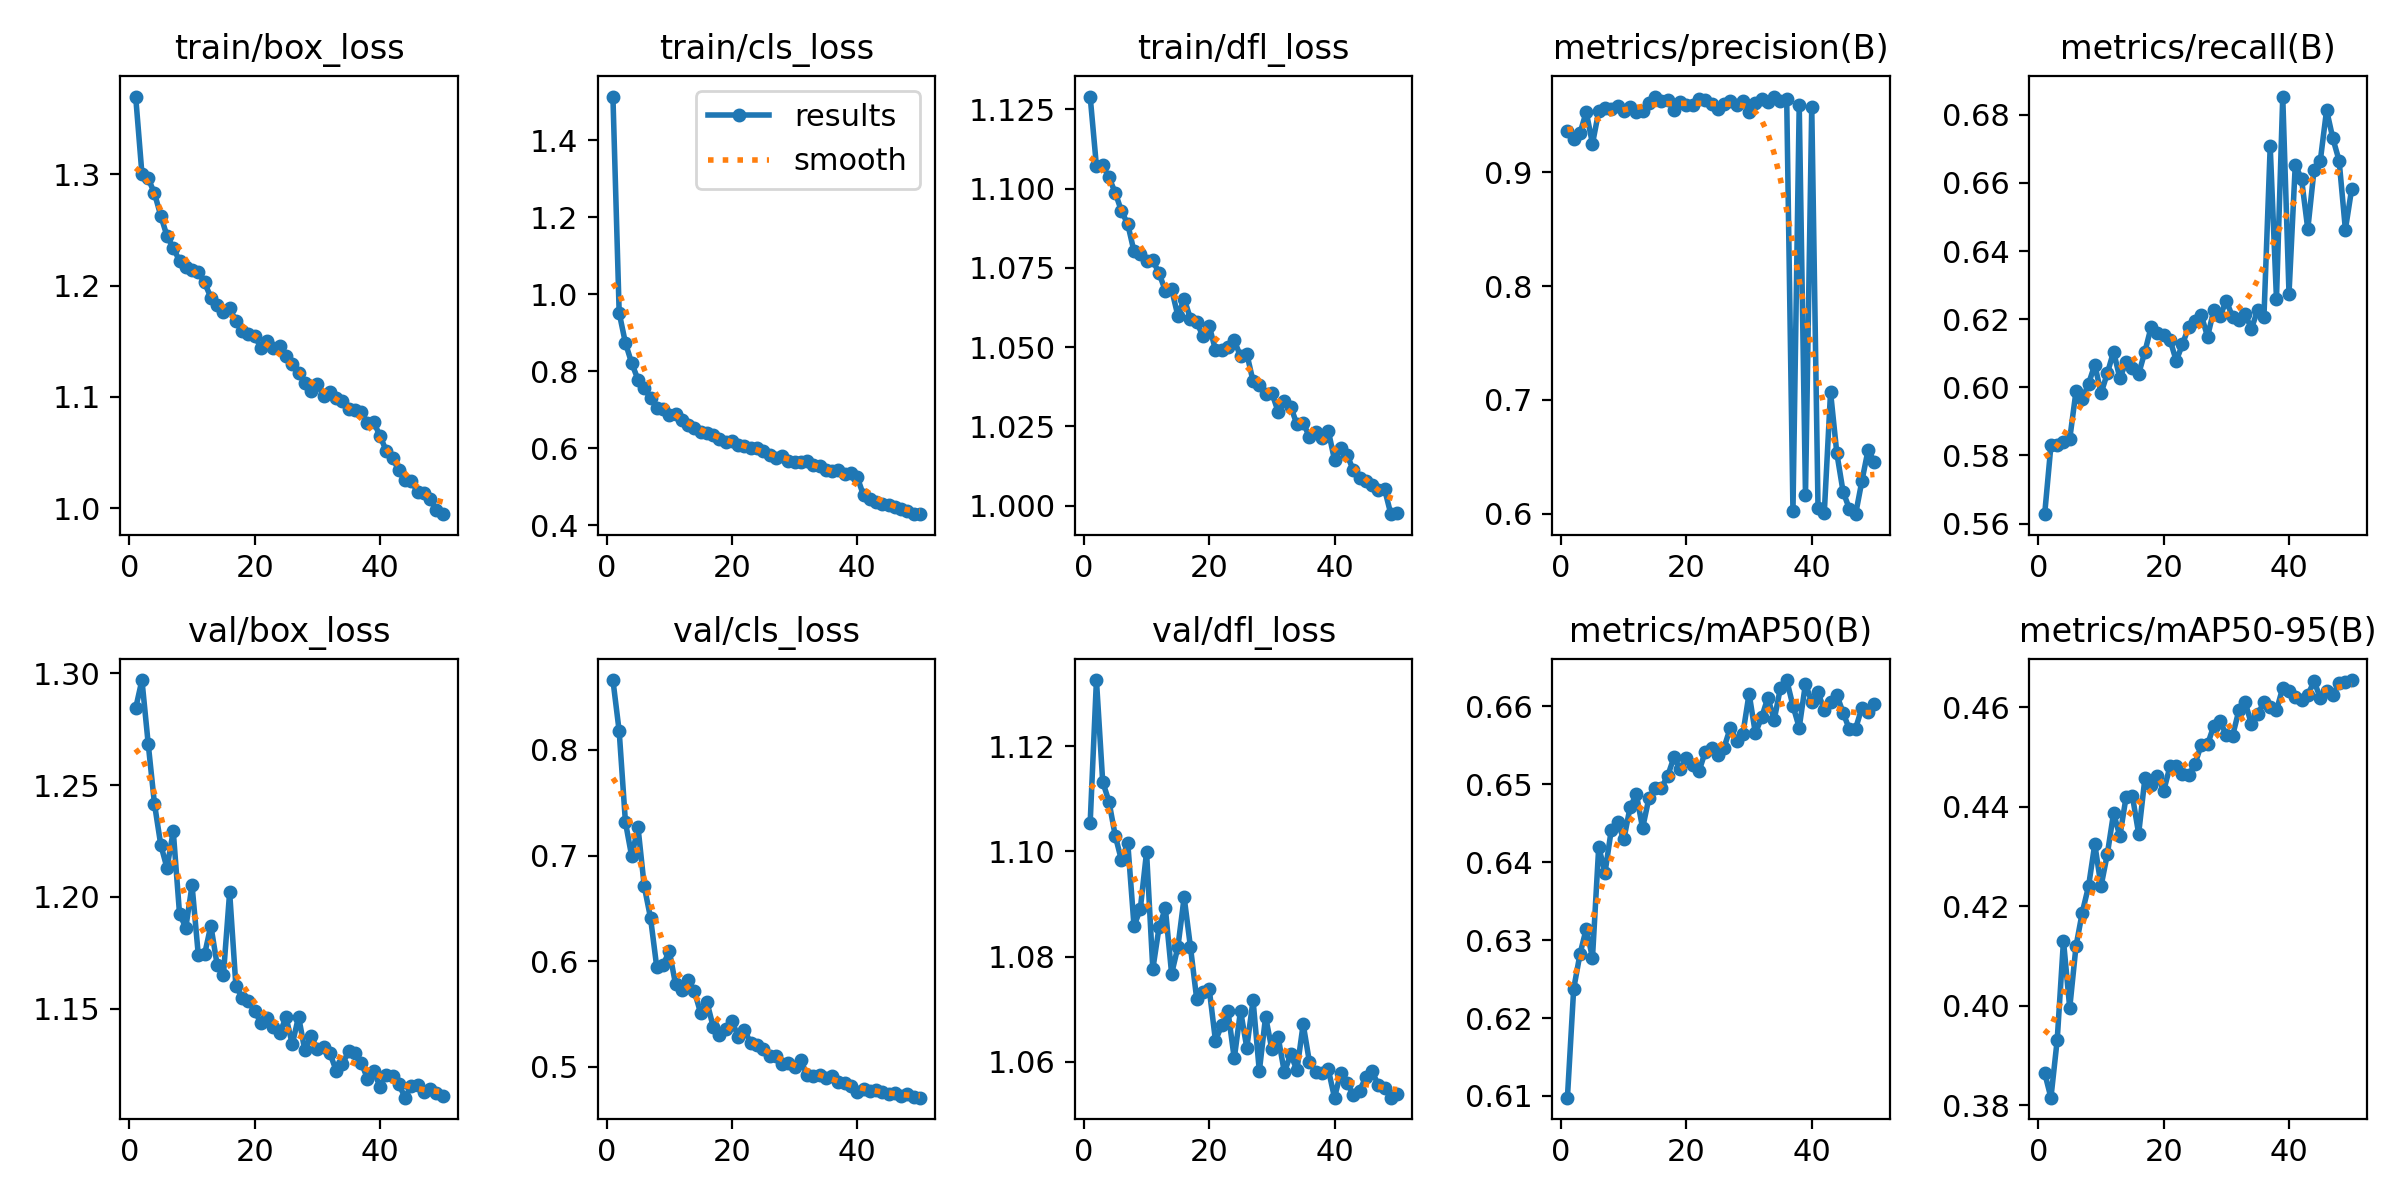

The file beside this chart, header and first rows:
epoch, time, train/box_loss, train/cls_loss, train/dfl_loss, metrics/precision(B), metrics/recall(B), metrics/mAP50(B), metrics/mAP50-95(B), val/box_loss, val/cls_loss, val/dfl_loss, lr/pg0, lr/pg1, lr/pg2
1, 105, 1.37, 1.513, 1.129, 0.9362, 0.5627, 0.6098, 0.3865, 1.284, 0.8662, 1.105, 0.0004748, 0.0004748, 0.0004748
2, 200.9, 1.3, 0.9516, 1.107, 0.9297, 0.5829, 0.6238, 0.3815, 1.297, 0.8177, 1.133, 0.0009323, 0.0009323, 0.0009323
3, 297.5, 1.296, 0.8733, 1.107, 0.9344, 0.5831, 0.6282, 0.3931, 1.269, 0.7316, 1.113, 0.001371, 0.001371, 0.001371
4, 394.4, 1.283, 0.8211, 1.104, 0.9532, 0.5838, 0.6314, 0.4131, 1.242, 0.6992, 1.109, 0.001344, 0.001344, 0.001344
5, 492.5, 1.263, 0.7786, 1.099, 0.9253, 0.5848, 0.6277, 0.3996, 1.223, 0.727, 1.103, 0.001316, 0.001316, 0.001316
6, 592.7, 1.245, 0.7556, 1.093, 0.9538, 0.5988, 0.642, 0.4119, 1.213, 0.671, 1.098, 0.001288, 0.001288, 0.001288
7, 690.9, 1.234, 0.7306, 1.089, 0.9563, 0.5964, 0.6386, 0.4187, 1.229, 0.6412, 1.102, 0.001259, 0.001259, 0.001259
8, 790.1, 1.222, 0.7054, 1.08, 0.9562, 0.601, 0.6441, 0.424, 1.192, 0.5943, 1.086, 0.001231, 0.001231, 0.001231
9, 888.7, 1.217, 0.7032, 1.079, 0.9584, 0.6066, 0.6451, 0.4325, 1.186, 0.5965, 1.089, 0.001203, 0.001203, 0.001203
10, 988.9, 1.214, 0.6864, 1.077, 0.9538, 0.5983, 0.6429, 0.4241, 1.205, 0.6096, 1.1, 0.001174, 0.001174, 0.001174
11, 1087, 1.212, 0.6896, 1.077, 0.9579, 0.6041, 0.647, 0.4305, 1.174, 0.5782, 1.078, 0.001146, 0.001146, 0.001146
12, 1183, 1.203, 0.6724, 1.073, 0.9531, 0.6105, 0.6487, 0.4387, 1.174, 0.5727, 1.086, 0.001118, 0.001118, 0.001118
13, 1282, 1.189, 0.6616, 1.068, 0.9542, 0.6027, 0.6444, 0.4341, 1.187, 0.5819, 1.089, 0.001089, 0.001089, 0.001089
14, 1381, 1.182, 0.6536, 1.068, 0.9607, 0.6074, 0.6482, 0.442, 1.17, 0.5716, 1.077, 0.001061, 0.001061, 0.001061
15, 1477, 1.176, 0.6422, 1.06, 0.966, 0.6057, 0.6495, 0.4422, 1.165, 0.5509, 1.082, 0.001033, 0.001033, 0.001033
16, 1575, 1.18, 0.6406, 1.065, 0.9625, 0.6039, 0.6495, 0.4346, 1.202, 0.5615, 1.091, 0.001005, 0.001005, 0.001005
17, 1675, 1.168, 0.6335, 1.059, 0.9634, 0.6104, 0.651, 0.4457, 1.16, 0.5381, 1.082, 0.0009763, 0.0009763, 0.0009763
18, 1773, 1.159, 0.6254, 1.058, 0.9553, 0.6178, 0.6534, 0.4443, 1.155, 0.5303, 1.072, 0.000948, 0.000948, 0.000948
19, 1872, 1.156, 0.617, 1.053, 0.9615, 0.616, 0.652, 0.4462, 1.153, 0.5359, 1.073, 0.0009197, 0.0009197, 0.0009197
20, 1971, 1.154, 0.6179, 1.057, 0.9594, 0.6154, 0.6533, 0.4432, 1.149, 0.5434, 1.074, 0.0008914, 0.0008914, 0.0008914
21, 2070, 1.144, 0.6075, 1.049, 0.9595, 0.614, 0.6524, 0.4481, 1.143, 0.5285, 1.064, 0.0008631, 0.0008631, 0.0008631
22, 2170, 1.15, 0.6062, 1.049, 0.9647, 0.6078, 0.6516, 0.4482, 1.146, 0.5348, 1.067, 0.0008348, 0.0008348, 0.0008348
23, 2268, 1.144, 0.601, 1.05, 0.9637, 0.6127, 0.6542, 0.4465, 1.142, 0.5223, 1.07, 0.0008065, 0.0008065, 0.0008065
24, 2366, 1.146, 0.6013, 1.052, 0.96, 0.6178, 0.6547, 0.4463, 1.139, 0.5204, 1.061, 0.0007782, 0.0007782, 0.0007782
25, 2466, 1.137, 0.5933, 1.047, 0.9556, 0.6194, 0.6537, 0.4486, 1.146, 0.517, 1.07, 0.0007499, 0.0007499, 0.0007499
26, 2565, 1.129, 0.5835, 1.048, 0.9601, 0.6211, 0.6547, 0.4525, 1.134, 0.5099, 1.063, 0.0007216, 0.0007216, 0.0007216
27, 2665, 1.121, 0.5753, 1.039, 0.9629, 0.6148, 0.6572, 0.4525, 1.146, 0.5101, 1.072, 0.0006934, 0.0006934, 0.0006934
28, 2763, 1.113, 0.579, 1.038, 0.9589, 0.6227, 0.6555, 0.4563, 1.131, 0.5031, 1.058, 0.0006651, 0.0006651, 0.0006651
29, 2862, 1.105, 0.5676, 1.035, 0.9629, 0.621, 0.6564, 0.4573, 1.138, 0.5034, 1.069, 0.0006368, 0.0006368, 0.0006368
30, 2962, 1.112, 0.5649, 1.036, 0.953, 0.6253, 0.6616, 0.4543, 1.132, 0.4996, 1.062, 0.0006085, 0.0006085, 0.0006085
31, 3060, 1.101, 0.5635, 1.03, 0.9607, 0.6207, 0.6565, 0.4543, 1.133, 0.5064, 1.065, 0.0005802, 0.0005802, 0.0005802
32, 3157, 1.105, 0.5676, 1.033, 0.9642, 0.6199, 0.6586, 0.4594, 1.13, 0.4918, 1.058, 0.0005519, 0.0005519, 0.0005519
33, 3254, 1.099, 0.5572, 1.031, 0.962, 0.6215, 0.6611, 0.4611, 1.122, 0.4909, 1.061, 0.0005236, 0.0005236, 0.0005236
34, 3351, 1.096, 0.5555, 1.026, 0.9667, 0.6172, 0.6582, 0.4567, 1.125, 0.4924, 1.058, 0.0004953, 0.0004953, 0.0004953
35, 3448, 1.089, 0.5443, 1.026, 0.9624, 0.6226, 0.6624, 0.4586, 1.131, 0.4899, 1.067, 0.000467, 0.000467, 0.000467
36, 3544, 1.089, 0.54, 1.022, 0.9649, 0.6206, 0.6634, 0.461, 1.13, 0.4918, 1.06, 0.0004387, 0.0004387, 0.0004387
37, 3642, 1.087, 0.5435, 1.023, 0.602, 0.6708, 0.6601, 0.4601, 1.126, 0.4854, 1.058, 0.0004104, 0.0004104, 0.0004104
38, 3739, 1.077, 0.5343, 1.021, 0.9596, 0.6259, 0.6573, 0.4594, 1.119, 0.4848, 1.058, 0.0003821, 0.0003821, 0.0003821
39, 3836, 1.077, 0.5356, 1.024, 0.6163, 0.6853, 0.6629, 0.464, 1.122, 0.4823, 1.059, 0.0003538, 0.0003538, 0.0003538
40, 3932, 1.065, 0.5253, 1.014, 0.9575, 0.6275, 0.6605, 0.4633, 1.115, 0.4765, 1.053, 0.0003255, 0.0003255, 0.0003255
41, 4030, 1.052, 0.4783, 1.018, 0.6054, 0.6653, 0.6618, 0.4621, 1.12, 0.4789, 1.058, 0.0002972, 0.0002972, 0.0002972
42, 4124, 1.045, 0.4683, 1.016, 0.6007, 0.6611, 0.6595, 0.4614, 1.12, 0.477, 1.056, 0.0002689, 0.0002689, 0.0002689
43, 4217, 1.034, 0.4598, 1.011, 0.707, 0.6464, 0.6605, 0.4625, 1.116, 0.4779, 1.054, 0.0002406, 0.0002406, 0.0002406
44, 4310, 1.025, 0.4564, 1.009, 0.6533, 0.6639, 0.6614, 0.4652, 1.11, 0.4763, 1.055, 0.0002123, 0.0002123, 0.0002123
45, 4404, 1.025, 0.4519, 1.008, 0.6194, 0.6665, 0.6592, 0.4619, 1.115, 0.4744, 1.057, 0.0001841, 0.0001841, 0.0001841
46, 4497, 1.014, 0.4467, 1.007, 0.6043, 0.6814, 0.657, 0.4634, 1.116, 0.4754, 1.058, 0.0001558, 0.0001558, 0.0001558
47, 4591, 1.014, 0.4426, 1.005, 0.5996, 0.6731, 0.6571, 0.4625, 1.113, 0.4722, 1.056, 0.0001275, 0.0001275, 0.0001275
48, 4684, 1.008, 0.4378, 1.005, 0.6286, 0.6665, 0.6598, 0.4649, 1.114, 0.4741, 1.055, 9.91726e-05, 9.91726e-05, 9.91726e-05
49, 4777, 0.9985, 0.4292, 0.9973, 0.6562, 0.6463, 0.6592, 0.465, 1.112, 0.4714, 1.053, 7.08784e-05, 7.08784e-05, 7.08784e-05
50, 4871, 0.9947, 0.4293, 0.9978, 0.6454, 0.6582, 0.6603, 0.4655, 1.111, 0.4708, 1.054, 4.25842e-05, 4.25842e-05, 4.25842e-05
